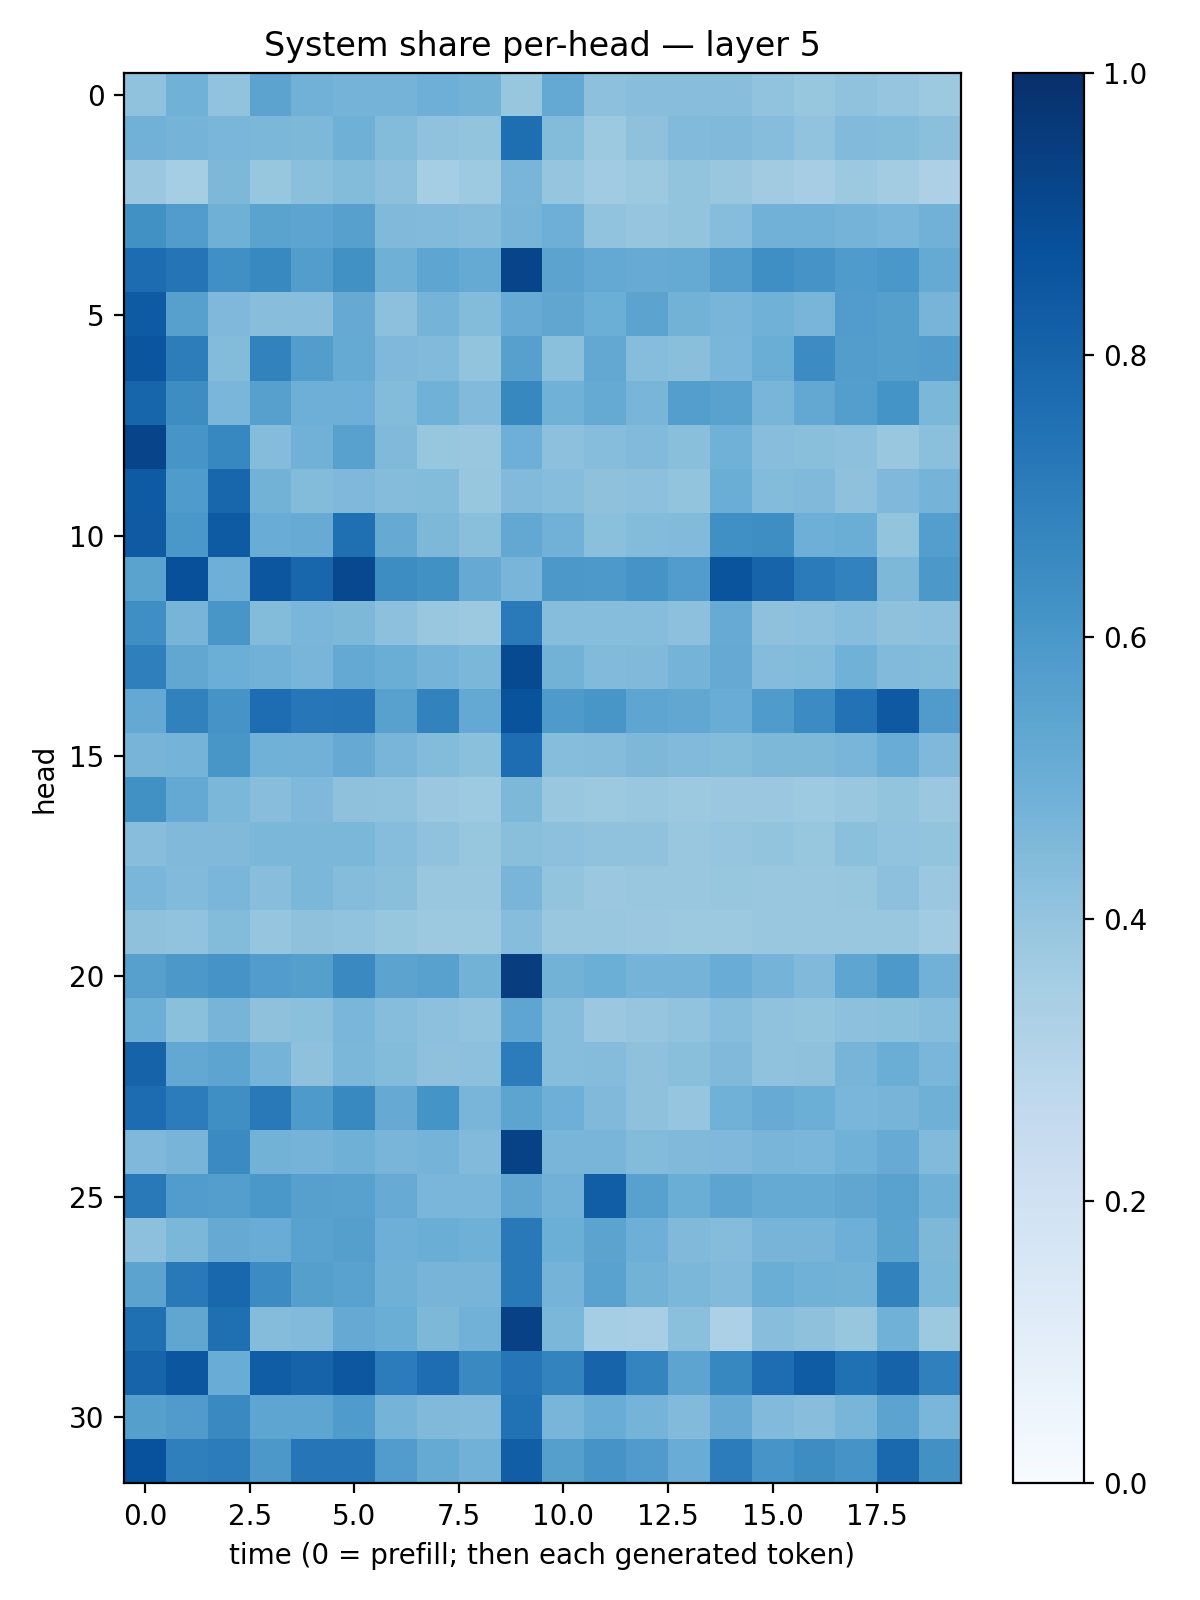

The file beside this chart, header and first rows:
0.40950495, 0.48672393, 0.40423316, 0.54487765, 0.483924, 0.47484758, 0.4742008, 0.49570993, 0.47846603, 0.39213938, 0.5207502, 0.41605195, 0.42802617, 0.42852938, 0.42728359, 0.40547663, 0.393014, 0.40663972, 0.39682373, 0.37590837
0.4834, 0.4735, 0.4618, 0.4609, 0.4541, 0.4916, 0.4391, 0.4086, 0.4015, 0.7615, 0.4406, 0.3774, 0.4133, 0.4446, 0.449, 0.4326, 0.404, 0.443, 0.4409, 0.4215
0.382, 0.3554, 0.4566, 0.3908, 0.4202, 0.4385, 0.4171, 0.3539, 0.3717, 0.4685, 0.3968, 0.364, 0.377, 0.3991, 0.3873, 0.3602, 0.3491, 0.3774, 0.3588, 0.3264
0.6285, 0.5765, 0.4885, 0.5483, 0.5412, 0.5587, 0.4481, 0.4423, 0.4362, 0.4698, 0.4957, 0.4027, 0.3956, 0.3995, 0.4301, 0.4829, 0.4805, 0.4757, 0.4637, 0.483
0.7678, 0.7363, 0.6291, 0.659, 0.5706, 0.6273, 0.4918, 0.5386, 0.5192, 0.9184, 0.5435, 0.5234, 0.5102, 0.5174, 0.5696, 0.6338, 0.6105, 0.584, 0.5999, 0.5183
0.8357, 0.5586, 0.4517, 0.4295, 0.4265, 0.5124, 0.4161, 0.476, 0.4382, 0.5104, 0.5346, 0.4986, 0.5467, 0.4802, 0.4678, 0.4877, 0.468, 0.5757, 0.5655, 0.4708
0.8592, 0.6999, 0.4412, 0.6802, 0.5714, 0.5182, 0.4498, 0.4439, 0.4022, 0.5587, 0.4203, 0.5267, 0.4322, 0.4235, 0.4626, 0.5012, 0.6461, 0.5735, 0.565, 0.5734
0.7965, 0.6434, 0.4624, 0.5599, 0.496, 0.4957, 0.4382, 0.486, 0.4438, 0.6615, 0.4857, 0.5162, 0.4673, 0.5688, 0.552, 0.4657, 0.5246, 0.5687, 0.6158, 0.4584
0.9211, 0.606, 0.6654, 0.4343, 0.4812, 0.5564, 0.447, 0.3915, 0.3869, 0.4956, 0.4152, 0.4306, 0.4428, 0.4234, 0.488, 0.4268, 0.4241, 0.4167, 0.3841, 0.4184
0.8348, 0.5824, 0.7908, 0.4786, 0.438, 0.4502, 0.4364, 0.4376, 0.3939, 0.4437, 0.4304, 0.4115, 0.4176, 0.4001, 0.5019, 0.4403, 0.4464, 0.4112, 0.453, 0.473
0.8394, 0.6003, 0.8333, 0.5046, 0.5098, 0.7577, 0.5139, 0.4562, 0.4222, 0.5271, 0.4843, 0.4203, 0.4376, 0.4418, 0.6325, 0.6389, 0.4933, 0.5033, 0.4016, 0.5683
0.5502, 0.875, 0.4924, 0.8526, 0.7902, 0.9036, 0.6422, 0.6257, 0.5151, 0.4664, 0.5963, 0.5922, 0.6094, 0.5779, 0.8606, 0.7992, 0.7084, 0.6816, 0.457, 0.5971
0.6345, 0.472, 0.6018, 0.4384, 0.4642, 0.4569, 0.4147, 0.3893, 0.3781, 0.7126, 0.4323, 0.432, 0.4309, 0.4141, 0.5079, 0.4135, 0.4178, 0.4303, 0.4137, 0.4161
0.6943, 0.5281, 0.4962, 0.4822, 0.4661, 0.5211, 0.5017, 0.474, 0.4575, 0.895, 0.4799, 0.445, 0.4487, 0.4761, 0.512, 0.4358, 0.4405, 0.4856, 0.4422, 0.4377
0.52, 0.6851, 0.613, 0.7638, 0.7258, 0.7319, 0.5562, 0.6825, 0.5203, 0.8662, 0.5874, 0.6023, 0.537, 0.5309, 0.5069, 0.5851, 0.6467, 0.7433, 0.8432, 0.5796
0.4688, 0.474, 0.6041, 0.4866, 0.4806, 0.5143, 0.4675, 0.44, 0.4188, 0.7645, 0.4311, 0.4361, 0.4553, 0.4415, 0.4376, 0.4542, 0.4564, 0.4663, 0.5069, 0.4498
0.6255, 0.5216, 0.4607, 0.4281, 0.4517, 0.4114, 0.4086, 0.3823, 0.3733, 0.455, 0.3883, 0.3756, 0.3875, 0.3755, 0.3805, 0.3807, 0.3729, 0.3903, 0.402, 0.3807
0.4277, 0.4484, 0.4455, 0.4606, 0.4575, 0.4594, 0.4301, 0.4078, 0.3924, 0.4234, 0.4162, 0.4079, 0.4078, 0.3837, 0.3971, 0.4005, 0.3942, 0.4186, 0.4062, 0.3997
0.461, 0.4426, 0.4619, 0.4284, 0.4606, 0.4348, 0.4245, 0.3872, 0.3854, 0.4673, 0.4004, 0.3798, 0.387, 0.3834, 0.3912, 0.3845, 0.3834, 0.392, 0.4162, 0.3816
0.4132, 0.4061, 0.4403, 0.3977, 0.412, 0.4039, 0.3936, 0.3759, 0.3752, 0.4309, 0.3883, 0.3863, 0.3809, 0.3774, 0.3777, 0.3903, 0.3832, 0.3878, 0.3861, 0.3651
0.5611, 0.5967, 0.6126, 0.575, 0.5626, 0.6555, 0.5448, 0.5579, 0.4768, 0.9424, 0.4789, 0.497, 0.4762, 0.4765, 0.5046, 0.4756, 0.4465, 0.5386, 0.5909, 0.481
0.498, 0.4203, 0.4693, 0.4132, 0.4207, 0.4629, 0.4301, 0.4161, 0.4041, 0.536, 0.4298, 0.3824, 0.3946, 0.4048, 0.4329, 0.4094, 0.3995, 0.4169, 0.4191, 0.4298
0.8011, 0.5263, 0.5392, 0.4736, 0.4137, 0.4577, 0.4378, 0.4127, 0.4143, 0.7041, 0.4302, 0.4366, 0.4117, 0.424, 0.4479, 0.4072, 0.4137, 0.4688, 0.5007, 0.4635
0.7662, 0.7044, 0.6335, 0.7183, 0.5878, 0.6587, 0.5128, 0.6164, 0.4686, 0.5424, 0.4955, 0.4475, 0.4137, 0.3979, 0.4867, 0.5094, 0.4979, 0.464, 0.4707, 0.4911
0.4527, 0.4698, 0.6518, 0.4768, 0.4747, 0.4909, 0.4649, 0.4759, 0.4437, 0.9284, 0.4686, 0.4671, 0.4403, 0.4475, 0.4527, 0.4659, 0.4628, 0.4848, 0.5116, 0.4429
0.7154, 0.5751, 0.5693, 0.6009, 0.5612, 0.5564, 0.5106, 0.4635, 0.4613, 0.5344, 0.4815, 0.8236, 0.5566, 0.5016, 0.5395, 0.5164, 0.5168, 0.5344, 0.5536, 0.4886
0.4148, 0.4602, 0.5118, 0.5067, 0.552, 0.5656, 0.4954, 0.503, 0.4901, 0.715, 0.4988, 0.5462, 0.4948, 0.4474, 0.4347, 0.4721, 0.4705, 0.496, 0.5489, 0.4566
0.543, 0.718, 0.7862, 0.6459, 0.5646, 0.5543, 0.4902, 0.4719, 0.4717, 0.7158, 0.4728, 0.5532, 0.4774, 0.4593, 0.4443, 0.5034, 0.4883, 0.48, 0.6803, 0.4592
0.7562, 0.5318, 0.7552, 0.4373, 0.4441, 0.5117, 0.5038, 0.4558, 0.4832, 0.9305, 0.4571, 0.3524, 0.3469, 0.4197, 0.3305, 0.427, 0.4128, 0.392, 0.4881, 0.3754
0.7996, 0.8519, 0.5051, 0.8251, 0.8012, 0.8514, 0.7055, 0.7648, 0.6538, 0.7285, 0.6779, 0.799, 0.675, 0.5411, 0.6667, 0.765, 0.8298, 0.7531, 0.8019, 0.689
0.5627, 0.5784, 0.6549, 0.5368, 0.5355, 0.5827, 0.474, 0.4484, 0.4445, 0.7483, 0.4686, 0.5042, 0.4729, 0.4426, 0.5122, 0.4447, 0.4293, 0.4675, 0.5437, 0.4615
0.8727, 0.6947, 0.7062, 0.5966, 0.7281, 0.7279, 0.5745, 0.518, 0.4811, 0.8208, 0.5661, 0.6108, 0.5817, 0.5056, 0.7045, 0.6059, 0.6423, 0.612, 0.7809, 0.626
